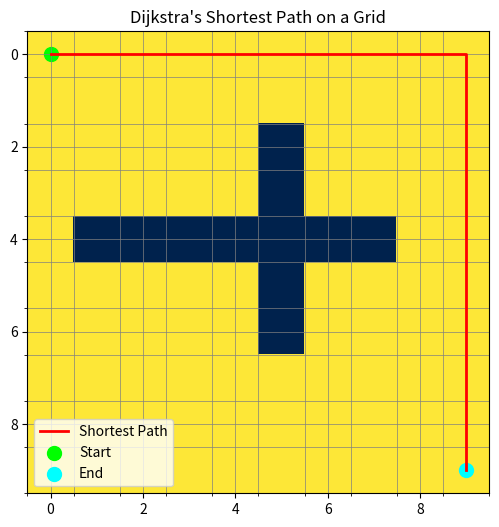

Write the Python code that produced this figure.
import heapq
import matplotlib.pyplot as plt
import numpy as np

# 1. Define the grid size and costs (1 for normal cells, inf/high for obstacles)
rows, cols = 10, 10
grid = np.ones((rows, cols), dtype=float)

# Add some obstacles (e.g., set to infinity or a very high number)
grid[4, 1:8] = np.inf
grid[2:7, 5] = np.inf

start = (0, 0)
end = (9, 9)


def dijkstra(grid, start, end):
  rows, cols = grid.shape
  distances = np.full((rows, cols), np.inf)
  distances[start] = grid[start]
  parent = {}
  pq = [(distances[start], start)]

  while pq:
    current_dist, (r, c) = heapq.heappop(pq)

    if (r, c) == end:
      break

    if current_dist > distances[r, c]:
      continue

    # 4-connected neighbors
    for dr, dc in [(-1, 0), (1, 0), (0, -1), (0, 1)]:
      nr, nc = r + dr, c + dc
      if 0 <= nr < rows and 0 <= nc < cols:
        weight = grid[nr, nc]
        if np.isinf(weight):
          continue
        new_dist = current_dist + weight
        if new_dist < distances[nr, nc]:
          distances[nr, nc] = new_dist
          parent[(nr, nc)] = (r, c)
          heapq.heappush(pq, (new_dist, (nr, nc)))

  return distances, parent


distances, parent = dijkstra(grid, start, end)

# Reconstruct path
path = []
curr = end
while curr in parent:
  path.append(curr)
  curr = parent[curr]
path.append(start)
path.reverse()

# 2. Visualize with Matplotlib
fig, ax = plt.subplots(figsize=(6, 6))

# Plot grid background (obstacles as dark, open space as light)
display_grid = np.copy(grid)
display_grid[np.isinf(display_grid)] = -1  # mark walls
ax.imshow(display_grid, cmap='cividis', origin='upper')

# Extract path coordinates
if len(path) > 1:
  pr, pc = zip(*path)
  ax.plot(pc, pr, color='red', linewidth=2, label='Shortest Path')

ax.scatter(start[1], start[0], color='lime', s=100, label='Start')
ax.scatter(end[1], end[0], color='cyan', s=100, label='End')
ax.grid(
    which='both', color='gray', linestyle='-', linewidth=0.5
)  
ax.set_xticks(np.arange(-0.5, cols, 1), minor=True)
ax.set_yticks(np.arange(-0.5, rows, 1), minor=True)
ax.legend()
plt.title("Dijkstra's Shortest Path on a Grid")
plt.show()
